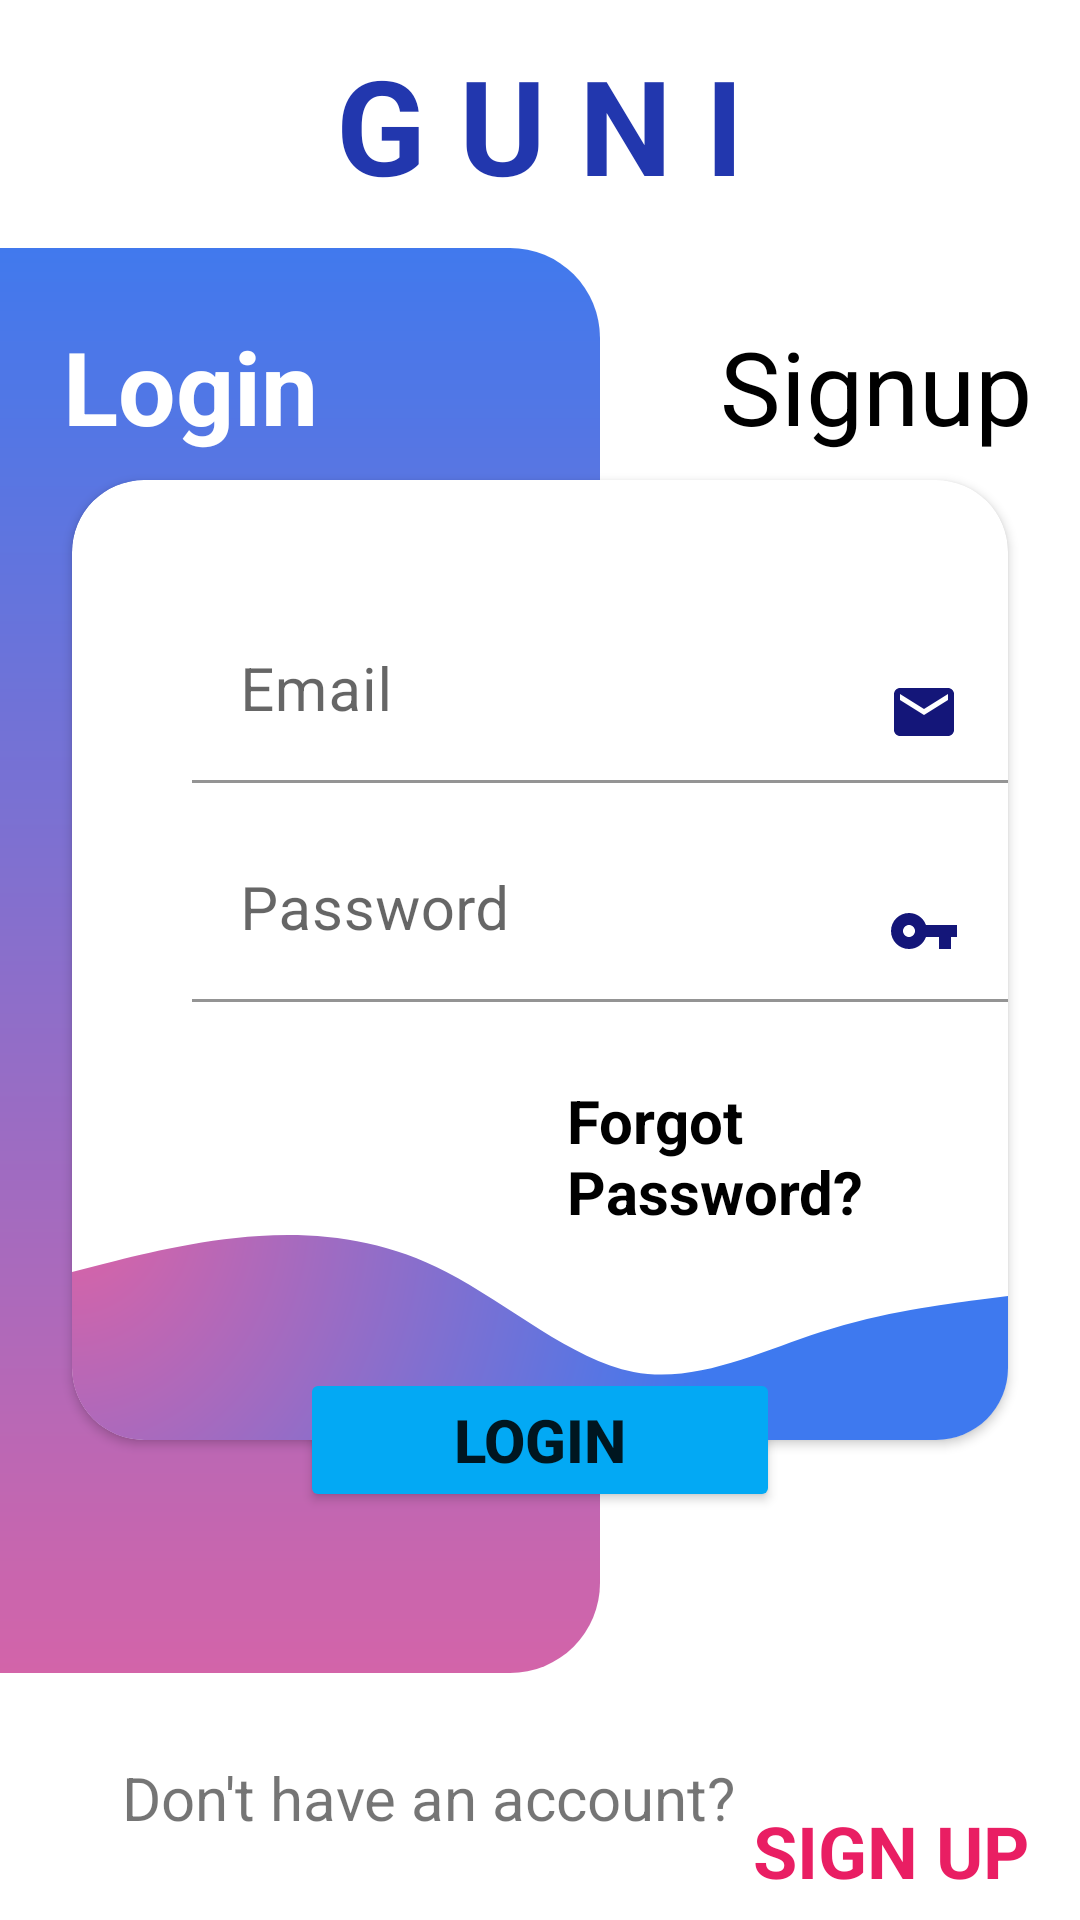

Here is an Android app screen rendered from its layout file. Give the layout XML and the strings, colors and styles it references.
<!-- AndroidManifest.xml: application theme Theme.Practical7_Login_Reg_Activity -->
<!-- res/layout/activity_main.xml -->
<?xml version="1.0" encoding="utf-8"?>
<androidx.constraintlayout.widget.ConstraintLayout xmlns:android="http://schemas.android.com/apk/res/android"
    xmlns:app="http://schemas.android.com/apk/res-auto"
    xmlns:tools="http://schemas.android.com/tools"
    android:layout_width="match_parent"
    android:layout_height="match_parent"
    android:layout_margin="15dp"
    tools:context=".MainActivity">

    <TextView
        android:id="@+id/textView"
        android:layout_width="wrap_content"
        android:layout_height="wrap_content"
        android:text="G U N I"
        android:textColor="#2237AE"
        android:textSize="44sp"
        android:textStyle="bold"
        app:layout_constraintBottom_toTopOf="@+id/view"
        app:layout_constraintLeft_toLeftOf="parent"
        app:layout_constraintRight_toRightOf="parent"
        app:layout_constraintTop_toTopOf="parent" />

    <View
        android:id="@+id/view"
        android:layout_width="200dp"
        android:layout_height="475dp"
        android:background="@drawable/login_bg"
        app:layout_constraintBottom_toBottomOf="parent"
        app:layout_constraintStart_toStartOf="parent"
        app:layout_constraintTop_toTopOf="parent" />

    <RelativeLayout
        android:layout_width="0dp"
        android:layout_height="wrap_content"
        android:layout_marginStart="16dp"
        android:layout_marginTop="16dp"
        android:layout_marginEnd="16dp"
        app:layout_constraintEnd_toEndOf="parent"
        app:layout_constraintHorizontal_bias="0.0"
        app:layout_constraintStart_toStartOf="parent"
        app:layout_constraintTop_toTopOf="@+id/view">

        <TextView
            android:id="@+id/txt_signup"
            android:layout_width="wrap_content"
            android:layout_height="wrap_content"
            android:layout_alignParentRight="true"
            android:layout_centerVertical="true"
            android:text="Signup"
            android:textColor="#000000"
            android:textSize="34sp" />

        <TextView
            android:id="@+id/txt_login"
            android:layout_width="wrap_content"
            android:layout_height="wrap_content"
            android:layout_centerVertical="true"
            android:layout_marginLeft="5dp"
            android:layout_marginTop="15dp"
            android:text="Login"
            android:textColor="#FFFFFF"
            android:textSize="34sp"
            android:textStyle="bold" />
    </RelativeLayout>

    <androidx.cardview.widget.CardView
        android:id="@+id/cardView"
        android:layout_width="0dp"
        android:layout_height="wrap_content"
        android:layout_marginStart="24dp"
        android:layout_marginEnd="24dp"
        app:cardCornerRadius="24dp"
        app:layout_constraintBottom_toBottomOf="parent"
        app:layout_constraintEnd_toEndOf="parent"
        app:layout_constraintStart_toStartOf="parent"
        app:layout_constraintTop_toTopOf="parent">

        <LinearLayout
            android:layout_width="match_parent"
            android:layout_height="match_parent"
            android:orientation="vertical">

            <com.google.android.material.textfield.TextInputLayout
                android:layout_width="match_parent"
                android:layout_height="match_parent"
                android:layout_marginTop="40dp">

                <com.google.android.material.textfield.TextInputEditText
                    android:id="@+id/email2"
                    android:layout_width="match_parent"
                    android:layout_height="wrap_content"
                    android:layout_marginLeft="40dp"
                    android:layout_marginBottom="6dp"
                    android:background="#FFFFFF"
                    android:drawableEnd="@drawable/ic_baseline_email_24"
                    android:drawablePadding="6dp"
                    android:hint="Email"
                    android:inputType="textEmailAddress"
                    android:textSize="20sp" />
            </com.google.android.material.textfield.TextInputLayout>

            <com.google.android.material.textfield.TextInputLayout
                android:layout_width="match_parent"
                android:layout_height="match_parent"
                android:layout_marginTop="6dp"
                android:layout_marginBottom="20dp"
                app:passwordToggleEnabled="false">

                <com.google.android.material.textfield.TextInputEditText
                    android:id="@+id/pass2"
                    android:layout_width="match_parent"
                    android:layout_height="wrap_content"
                    android:layout_marginLeft="40dp"
                    android:layout_marginBottom="6dp"
                    android:background="#FFFFFF"
                    android:drawableEnd="@drawable/ic_baseline_vpn_key_24"
                    android:drawablePadding="6dp"
                    android:hint="Password"
                    android:inputType="textPassword"
                    android:password="true"
                    android:textSize="20sp" />
            </com.google.android.material.textfield.TextInputLayout>

            <TextView
                android:id="@+id/textView4"
                android:layout_width="wrap_content"
                android:layout_height="wrap_content"
                android:layout_centerVertical="true"
                android:layout_marginLeft="165dp"
                android:layout_marginBottom="65dp"
                android:text="Forgot Password?"
                android:textColor="#000000"
                android:textSize="20sp"
                android:textStyle="bold" />
        </LinearLayout>
        <View
            android:layout_width="wrap_content"
            android:layout_height="80dp"
            android:background="@drawable/ic_wave"
            android:layout_marginTop="240dp"
            app:layout_constraintBottom_toTopOf="@id/login">
        </View>

    </androidx.cardview.widget.CardView>

    <Button
        android:id="@+id/login"
        android:layout_width="160dp"
        android:layout_height="wrap_content"
        android:backgroundTint="#03A9F4"
        android:text="Login"
        android:textSize="20sp"
        android:textStyle="bold"
        app:cornerRadius="20dp"
        app:layout_constraintBottom_toBottomOf="@+id/cardView"
        app:layout_constraintEnd_toEndOf="@+id/cardView"
        app:layout_constraintStart_toStartOf="@+id/cardView"
        app:layout_constraintTop_toBottomOf="@+id/cardView" />

    <TextView
        android:id="@+id/textView5"
        android:layout_width="wrap_content"
        android:layout_height="wrap_content"
        android:layout_marginRight="20dp"
        android:text="Don't have an account?"
        android:textSize="20sp"
        app:layout_constraintBottom_toBottomOf="parent"
        app:layout_constraintEnd_toEndOf="parent"
        app:layout_constraintHorizontal_bias="0.301"
        app:layout_constraintStart_toStartOf="parent"
        app:layout_constraintTop_toBottomOf="@+id/view"
        app:layout_constraintVertical_bias="0.505" />

    <TextView
        android:id="@+id/textView6"
        android:layout_width="wrap_content"
        android:layout_height="wrap_content"
        android:layout_marginTop="43dp"
        android:text="SIGN UP"
        android:textColor="#E91E63"
        android:textSize="24sp"
        android:textStyle="bold"
        app:layout_constraintEnd_toEndOf="parent"
        app:layout_constraintHorizontal_bias="0.937"
        app:layout_constraintStart_toStartOf="parent"
        app:layout_constraintTop_toBottomOf="@+id/view" />

</androidx.constraintlayout.widget.ConstraintLayout>
<!-- resources referenced by this layout -->
<resources>
  <!-- drawable ic_baseline_email_24 (drawable) -->
  <vector android:height="24dp" android:tint="#141679"
      android:viewportHeight="24" android:viewportWidth="24"
      android:width="24dp" xmlns:android="http://schemas.android.com/apk/res/android">
      <path android:fillColor="@android:color/white" android:pathData="M20,4L4,4c-1.1,0 -1.99,0.9 -1.99,2L2,18c0,1.1 0.9,2 2,2h16c1.1,0 2,-0.9 2,-2L22,6c0,-1.1 -0.9,-2 -2,-2zM20,8l-8,5 -8,-5L4,6l8,5 8,-5v2z"/>
  </vector>
  <!-- drawable ic_baseline_vpn_key_24 (drawable) -->
  <vector android:height="24dp" android:tint="#141679"
      android:viewportHeight="24" android:viewportWidth="24"
      android:width="24dp" xmlns:android="http://schemas.android.com/apk/res/android">
      <path android:fillColor="@android:color/white" android:pathData="M12.65,10C11.83,7.67 9.61,6 7,6c-3.31,0 -6,2.69 -6,6s2.69,6 6,6c2.61,0 4.83,-1.67 5.65,-4H17v4h4v-4h2v-4H12.65zM7,14c-1.1,0 -2,-0.9 -2,-2s0.9,-2 2,-2 2,0.9 2,2 -0.9,2 -2,2z"/>
  </vector>
  <!-- drawable ic_wave (drawable) -->
  <vector xmlns:android="http://schemas.android.com/apk/res/android"
      xmlns:aapt="http://schemas.android.com/aapt"
      android:width="1440dp"
      android:height="320dp"
      android:viewportWidth="1440"
      android:viewportHeight="320">
    <path android:pathData="M0,96L48,85.3C96,75,192,53,288,48C384,43,480,53,576,96C672,139,768,213,864,229.3C960,245,1056,203,1152,176C1248,149,1344,139,1392,133.3L1440,128L1440,320L1392,320C1344,320,1248,320,1152,320C1056,320,960,320,864,320C768,320,672,320,576,320C480,320,384,320,288,320C192,320,96,320,48,320L0,320Z">
    <aapt:attr name="android:fillColor">
      <gradient
          android:type="radial"
          android:centerX="0.2"
          android:centerY="0.9"
          android:startColor="#DF62A4"
          android:endColor="#3E79EF"
          android:gradientRadius="1000"/>
    </aapt:attr>
    </path>
  </vector>
  <!-- drawable login_bg (drawable) -->
  <?xml version="1.0" encoding="utf-8"?>
  <shape xmlns:android="http://schemas.android.com/apk/res/android">
  
      <gradient
          android:startColor="#d364a9"
          android:endColor="#4179ed"
          android:angle="90"
          android:type="linear"
          android:centerX="0.0"
          android:centerY="0.0">
      </gradient>
      android:top="2dp"
      android:bottom="2dp"/>
      <corners android:bottomRightRadius="30dp"
          android:topRightRadius="30dp">
      </corners>
  </shape>
  <style name="Theme.Practical7_Login_Reg_Activity" parent="Theme.MaterialComponents.DayNight.DarkActionBar">
          
          <item name="colorPrimary">@color/purple_500</item>
          <item name="colorPrimaryVariant">@color/purple_700</item>
          <item name="colorOnPrimary">@color/white</item>
          
          <item name="colorSecondary">@color/teal_200</item>
          <item name="colorSecondaryVariant">@color/teal_700</item>
          <item name="colorOnSecondary">@color/black</item>
          
          <item name="android:statusBarColor" tools:targetApi="l">?attr/colorPrimaryVariant</item>
          
      </style>
  <!-- not gathered from this repository: default colours our renderer supplied (Android Studio template values) -->
  <color name="purple_500">#FF6200EE</color>
  <color name="purple_700">#FF3700B3</color>
  <color name="teal_200">#FF03DAC5</color>
  <color name="teal_700">#FF018786</color>
  <color name="black">#FF000000</color>
  <color name="white">#FFFFFFFF</color>
</resources>
